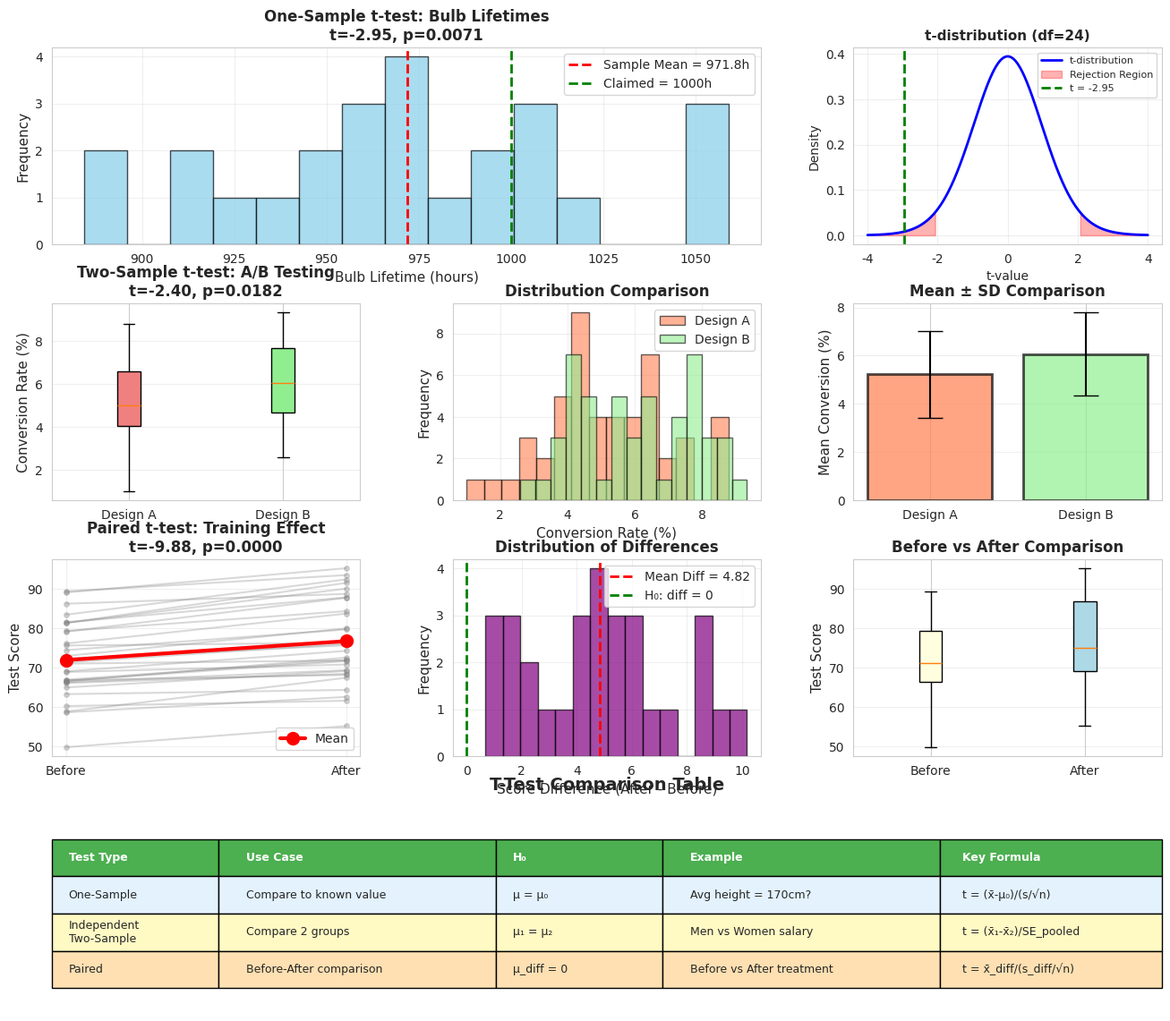

Python code for this plot:

#Part 3. T-Tests: Comparing Means

import numpy as np
import pandas as pd
import matplotlib.pyplot as plt
import seaborn as sns
from scipy import stats
from scipy.stats import t as t_dist
import warnings
warnings.filterwarnings('ignore')

sns.set_style("whitegrid")
plt.rcParams['figure.figsize'] = (16, 14)

# ============================================================================
# T-TESTS: WHEN AND HOW TO USE THEM
# ============================================================================

print("=" * 80)
print("T-TESTS: Comparing Means When Population Variance is Unknown")
print("=" * 80)

print("""
THREE TYPES OF T-TESTS:

1. ONE-SAMPLE T-TEST
   • Compare sample mean to known value
   • Example: Is average height different from 170cm?
   • H₀: μ = μ₀
   
2. INDEPENDENT TWO-SAMPLE T-TEST
   • Compare means of two independent groups
   • Example: Do men and women have different salaries?
   • H₀: μ₁ = μ₂
   
3. PAIRED T-TEST
   • Compare means of matched pairs
   • Example: Blood pressure before vs after treatment
   • H₀: μ_diff = 0

ASSUMPTIONS:
✓ Data is approximately normally distributed (robust to violations if n>30)
✓ For two-sample: equal variances (or use Welch's t-test)
✓ For paired: differences are normally distributed
✓ Observations are independent
""")

# ============================================================================
# TYPE 1: ONE-SAMPLE T-TEST
# ============================================================================

print("\n" + "=" * 80)
print("TYPE 1: ONE-SAMPLE T-TEST")
print("=" * 80)

print("\nSCENARIO: Quality Control")
print("A factory claims light bulbs last 1000 hours on average.")
print("We test 25 bulbs to verify this claim.")

# Generate data
np.random.seed(42)
n1 = 25
bulb_lifetimes = np.random.normal(loc=980, scale=50, size=n1)  # Actually less than claimed
claimed_mean = 1000

print(f"\nSample Statistics:")
print(f"  n = {n1}")
print(f"  x̄ = {np.mean(bulb_lifetimes):.2f} hours")
print(f"  s = {np.std(bulb_lifetimes, ddof=1):.2f} hours")

# Manual calculation
sample_mean = np.mean(bulb_lifetimes)
sample_std = np.std(bulb_lifetimes, ddof=1)
se = sample_std / np.sqrt(n1)
t_stat = (sample_mean - claimed_mean) / se
df = n1 - 1
p_value = 2 * t_dist.cdf(t_stat, df)  # Two-tailed

print(f"\nHypotheses:")
print(f"  H₀: μ = {claimed_mean} (claim is correct)")
print(f"  H₁: μ ≠ {claimed_mean} (claim is wrong)")

print(f"\nManual Calculation:")
print(f"  t = (x̄ - μ₀) / (s/√n)")
print(f"  t = ({sample_mean:.2f} - {claimed_mean}) / ({sample_std:.2f}/√{n1})")
print(f"  t = {t_stat:.4f}")
print(f"  df = {df}")
print(f"  p-value = {p_value:.4f}")

# Using scipy
t_scipy, p_scipy = stats.ttest_1samp(bulb_lifetimes, claimed_mean)

print(f"\nSciPy Verification:")
print(f"  t-statistic = {t_scipy:.4f}")
print(f"  p-value = {p_scipy:.4f}")

alpha = 0.05
if p_scipy < alpha:
    print(f"\n✓ REJECT H₀: Bulbs do NOT last {claimed_mean} hours on average")
else:
    print(f"\n✗ FAIL TO REJECT H₀: No evidence bulbs differ from {claimed_mean} hours")

# ============================================================================
# TYPE 2: INDEPENDENT TWO-SAMPLE T-TEST
# ============================================================================

print("\n" + "=" * 80)
print("TYPE 2: INDEPENDENT TWO-SAMPLE T-TEST")
print("=" * 80)

print("\nSCENARIO: A/B Testing")
print("Testing two website designs to see which has higher conversion rate.")

# Generate data for two groups
np.random.seed(123)
n_a = 50
n_b = 50
conversion_a = np.random.normal(loc=5.2, scale=1.5, size=n_a)  # Design A
conversion_b = np.random.normal(loc=6.0, scale=1.6, size=n_b)  # Design B (better)

print(f"\nGroup Statistics:")
print(f"  Design A: n={n_a}, x̄={np.mean(conversion_a):.2f}%, s={np.std(conversion_a, ddof=1):.2f}%")
print(f"  Design B: n={n_b}, x̄={np.mean(conversion_b):.2f}%, s={np.std(conversion_b, ddof=1):.2f}%")

# Test for equal variances (Levene's test)
stat_levene, p_levene = stats.levene(conversion_a, conversion_b)
print(f"\nLevene's Test for Equal Variances:")
print(f"  p-value = {p_levene:.4f}")
if p_levene > 0.05:
    print(f"  ✓ Variances are equal (use standard t-test)")
else:
    print(f"  ✗ Variances are unequal (use Welch's t-test)")

# Standard t-test (assumes equal variances)
t_standard, p_standard = stats.ttest_ind(conversion_a, conversion_b)

# Welch's t-test (does not assume equal variances)
t_welch, p_welch = stats.ttest_ind(conversion_a, conversion_b, equal_var=False)

print(f"\nHypotheses:")
print(f"  H₀: μ_A = μ_B (no difference in conversion rates)")
print(f"  H₁: μ_A ≠ μ_B (designs have different conversion rates)")

print(f"\nStandard t-test (pooled variance):")
print(f"  t = {t_standard:.4f}, p = {p_standard:.4f}")

print(f"\nWelch's t-test (unequal variance):")
print(f"  t = {t_welch:.4f}, p = {p_welch:.4f}")

if p_welch < alpha:
    print(f"\n✓ REJECT H₀: Design B has significantly different conversion rate")
    effect = np.mean(conversion_b) - np.mean(conversion_a)
    print(f"  Effect size: {effect:.2f}% difference")
else:
    print(f"\n✗ FAIL TO REJECT H₀: No significant difference between designs")

# ============================================================================
# TYPE 3: PAIRED T-TEST
# ============================================================================

print("\n" + "=" * 80)
print("TYPE 3: PAIRED T-TEST")
print("=" * 80)

print("\nSCENARIO: Before-After Study")
print("Testing if a training program improves test scores.")
print("Same students take test before and after training.")

# Generate paired data
np.random.seed(456)
n_students = 30
before_scores = np.random.normal(loc=70, scale=10, size=n_students)
improvement = np.random.normal(loc=5, scale=3, size=n_students)  # Average +5 points
after_scores = before_scores + improvement

print(f"\nSample Statistics:")
print(f"  n = {n_students} students")
print(f"  Before: x̄={np.mean(before_scores):.2f}, s={np.std(before_scores, ddof=1):.2f}")
print(f"  After:  x̄={np.mean(after_scores):.2f}, s={np.std(after_scores, ddof=1):.2f}")

# Calculate differences
differences = after_scores - before_scores
mean_diff = np.mean(differences)
std_diff = np.std(differences, ddof=1)
se_diff = std_diff / np.sqrt(n_students)

print(f"  Difference: x̄={mean_diff:.2f}, s={std_diff:.2f}")

# Paired t-test
t_paired, p_paired = stats.ttest_rel(before_scores, after_scores)

print(f"\nHypotheses:")
print(f"  H₀: μ_diff = 0 (no improvement)")
print(f"  H₁: μ_diff > 0 (scores improved)")

print(f"\nPaired t-test:")
print(f"  t = {t_paired:.4f}")
print(f"  df = {n_students - 1}")
print(f"  p-value (two-tailed) = {p_paired:.4f}")
print(f"  p-value (one-tailed) = {p_paired/2:.4f}")

if p_paired/2 < alpha:
    print(f"\n✓ REJECT H₀: Training significantly improved scores")
    print(f"  Average improvement: {mean_diff:.2f} points")
else:
    print(f"\n✗ FAIL TO REJECT H₀: No significant improvement")

# ============================================================================
# VISUALIZATIONS
# ============================================================================

fig = plt.figure(figsize=(16, 14))
gs = fig.add_gridspec(4, 3, hspace=0.3, wspace=0.3)

# ===== ONE-SAMPLE T-TEST VISUALIZATIONS =====
ax1 = fig.add_subplot(gs[0, :2])
ax1.hist(bulb_lifetimes, bins=15, alpha=0.7, color='skyblue', edgecolor='black')
ax1.axvline(sample_mean, color='red', linestyle='--', linewidth=2, label=f'Sample Mean = {sample_mean:.1f}h')
ax1.axvline(claimed_mean, color='green', linestyle='--', linewidth=2, label=f'Claimed = {claimed_mean}h')
ax1.set_xlabel('Bulb Lifetime (hours)', fontsize=11)
ax1.set_ylabel('Frequency', fontsize=11)
ax1.set_title(f'One-Sample t-test: Bulb Lifetimes\nt={t_stat:.2f}, p={p_value:.4f}', fontsize=12, fontweight='bold')
ax1.legend()
ax1.grid(True, alpha=0.3)

# t-distribution for one-sample test
ax2 = fig.add_subplot(gs[0, 2])
x = np.linspace(-4, 4, 1000)
y = t_dist.pdf(x, df)
ax2.plot(x, y, 'b-', linewidth=2, label='t-distribution')
critical_val = t_dist.ppf(1 - alpha/2, df)
x_reject_left = x[x <= -critical_val]
x_reject_right = x[x >= critical_val]
ax2.fill_between(x_reject_left, t_dist.pdf(x_reject_left, df), alpha=0.3, color='red', label='Rejection Region')
ax2.fill_between(x_reject_right, t_dist.pdf(x_reject_right, df), alpha=0.3, color='red')
ax2.axvline(t_stat, color='green', linestyle='--', linewidth=2, label=f't = {t_stat:.2f}')
ax2.set_xlabel('t-value', fontsize=10)
ax2.set_ylabel('Density', fontsize=10)
ax2.set_title(f't-distribution (df={df})', fontsize=11, fontweight='bold')
ax2.legend(fontsize=8)
ax2.grid(True, alpha=0.3)

# ===== TWO-SAMPLE T-TEST VISUALIZATIONS =====
ax3 = fig.add_subplot(gs[1, 0])
bp_data = [conversion_a, conversion_b]
bp = ax3.boxplot(bp_data, labels=['Design A', 'Design B'], patch_artist=True)
for patch, color in zip(bp['boxes'], ['lightcoral', 'lightgreen']):
    patch.set_facecolor(color)
ax3.set_ylabel('Conversion Rate (%)', fontsize=11)
ax3.set_title(f'Two-Sample t-test: A/B Testing\nt={t_welch:.2f}, p={p_welch:.4f}', fontsize=12, fontweight='bold')
ax3.grid(True, alpha=0.3, axis='y')

ax4 = fig.add_subplot(gs[1, 1])
ax4.hist(conversion_a, bins=15, alpha=0.6, color='coral', label='Design A', edgecolor='black')
ax4.hist(conversion_b, bins=15, alpha=0.6, color='lightgreen', label='Design B', edgecolor='black')
ax4.set_xlabel('Conversion Rate (%)', fontsize=11)
ax4.set_ylabel('Frequency', fontsize=11)
ax4.set_title('Distribution Comparison', fontsize=12, fontweight='bold')
ax4.legend()
ax4.grid(True, alpha=0.3)

ax5 = fig.add_subplot(gs[1, 2])
means = [np.mean(conversion_a), np.mean(conversion_b)]
stds = [np.std(conversion_a, ddof=1), np.std(conversion_b, ddof=1)]
x_pos = [0, 1]
ax5.bar(x_pos, means, yerr=stds, color=['coral', 'lightgreen'], 
        alpha=0.7, capsize=10, edgecolor='black', linewidth=2)
ax5.set_xticks(x_pos)
ax5.set_xticklabels(['Design A', 'Design B'])
ax5.set_ylabel('Mean Conversion (%)', fontsize=11)
ax5.set_title('Mean ± SD Comparison', fontsize=12, fontweight='bold')
ax5.grid(True, alpha=0.3, axis='y')

# ===== PAIRED T-TEST VISUALIZATIONS =====
ax6 = fig.add_subplot(gs[2, 0])
for i in range(n_students):
    ax6.plot([0, 1], [before_scores[i], after_scores[i]], 'o-', 
            color='gray', alpha=0.3, markersize=4)
ax6.plot([0, 1], [np.mean(before_scores), np.mean(after_scores)], 
        'ro-', linewidth=3, markersize=10, label='Mean')
ax6.set_xticks([0, 1])
ax6.set_xticklabels(['Before', 'After'])
ax6.set_ylabel('Test Score', fontsize=11)
ax6.set_title(f'Paired t-test: Training Effect\nt={t_paired:.2f}, p={p_paired:.4f}', fontsize=12, fontweight='bold')
ax6.legend()
ax6.grid(True, alpha=0.3)

ax7 = fig.add_subplot(gs[2, 1])
ax7.hist(differences, bins=15, alpha=0.7, color='purple', edgecolor='black')
ax7.axvline(mean_diff, color='red', linestyle='--', linewidth=2, label=f'Mean Diff = {mean_diff:.2f}')
ax7.axvline(0, color='green', linestyle='--', linewidth=2, label='H₀: diff = 0')
ax7.set_xlabel('Score Difference (After - Before)', fontsize=11)
ax7.set_ylabel('Frequency', fontsize=11)
ax7.set_title('Distribution of Differences', fontsize=12, fontweight='bold')
ax7.legend()
ax7.grid(True, alpha=0.3)

ax8 = fig.add_subplot(gs[2, 2])
bp_paired = ax8.boxplot([before_scores, after_scores], labels=['Before', 'After'], patch_artist=True)
for patch, color in zip(bp_paired['boxes'], ['lightyellow', 'lightblue']):
    patch.set_facecolor(color)
ax8.set_ylabel('Test Score', fontsize=11)
ax8.set_title('Before vs After Comparison', fontsize=12, fontweight='bold')
ax8.grid(True, alpha=0.3, axis='y')

# ===== COMPARISON TABLE =====
ax9 = fig.add_subplot(gs[3, :])
ax9.axis('off')

comparison_data = [
    ['Test Type', 'Use Case', 'H₀', 'Example', 'Key Formula'],
    ['One-Sample', 'Compare to known value', 'μ = μ₀', 'Avg height = 170cm?', 't = (x̄-μ₀)/(s/√n)'],
    ['Independent\nTwo-Sample', 'Compare 2 groups', 'μ₁ = μ₂', 'Men vs Women salary', 't = (x̄₁-x̄₂)/SE_pooled'],
    ['Paired', 'Before-After comparison', 'μ_diff = 0', 'Before vs After treatment', 't = x̄_diff/(s_diff/√n)']
]

table = ax9.table(cellText=comparison_data, cellLoc='left', loc='center',
                 colWidths=[0.15, 0.25, 0.15, 0.25, 0.20])
table.auto_set_font_size(False)
table.set_fontsize(9)
table.scale(1, 2.5)

for i in range(len(comparison_data)):
    for j in range(len(comparison_data[0])):
        cell = table[(i, j)]
        if i == 0:
            cell.set_facecolor('#4CAF50')
            cell.set_text_props(weight='bold', color='white')
        else:
            cell.set_facecolor(['#E3F2FD', '#FFF9C4', '#FFE0B2'][i-1])

ax9.set_title('T-Test Comparison Table', fontsize=14, fontweight='bold', pad=20)

plt.savefig('t_tests_complete.png', dpi=300, bbox_inches='tight')
print("\n✓ Saved: t_tests_complete.png")
plt.show()

print("\n" + "=" * 80)
print("KEY DECISION TREE FOR T-TESTS")
print("=" * 80)
print("""
        Are you comparing to a known value?
                    │
        ┌───────────┴───────────┐
       YES                      NO
        │                       │
   ONE-SAMPLE              Comparing 2 groups?
     t-test                     │
                    ┌───────────┴───────────┐
                Same subjects?         Different subjects?
                    │                       │
                PAIRED t-test      INDEPENDENT t-test
                                   (Check equal variances!)
""")
